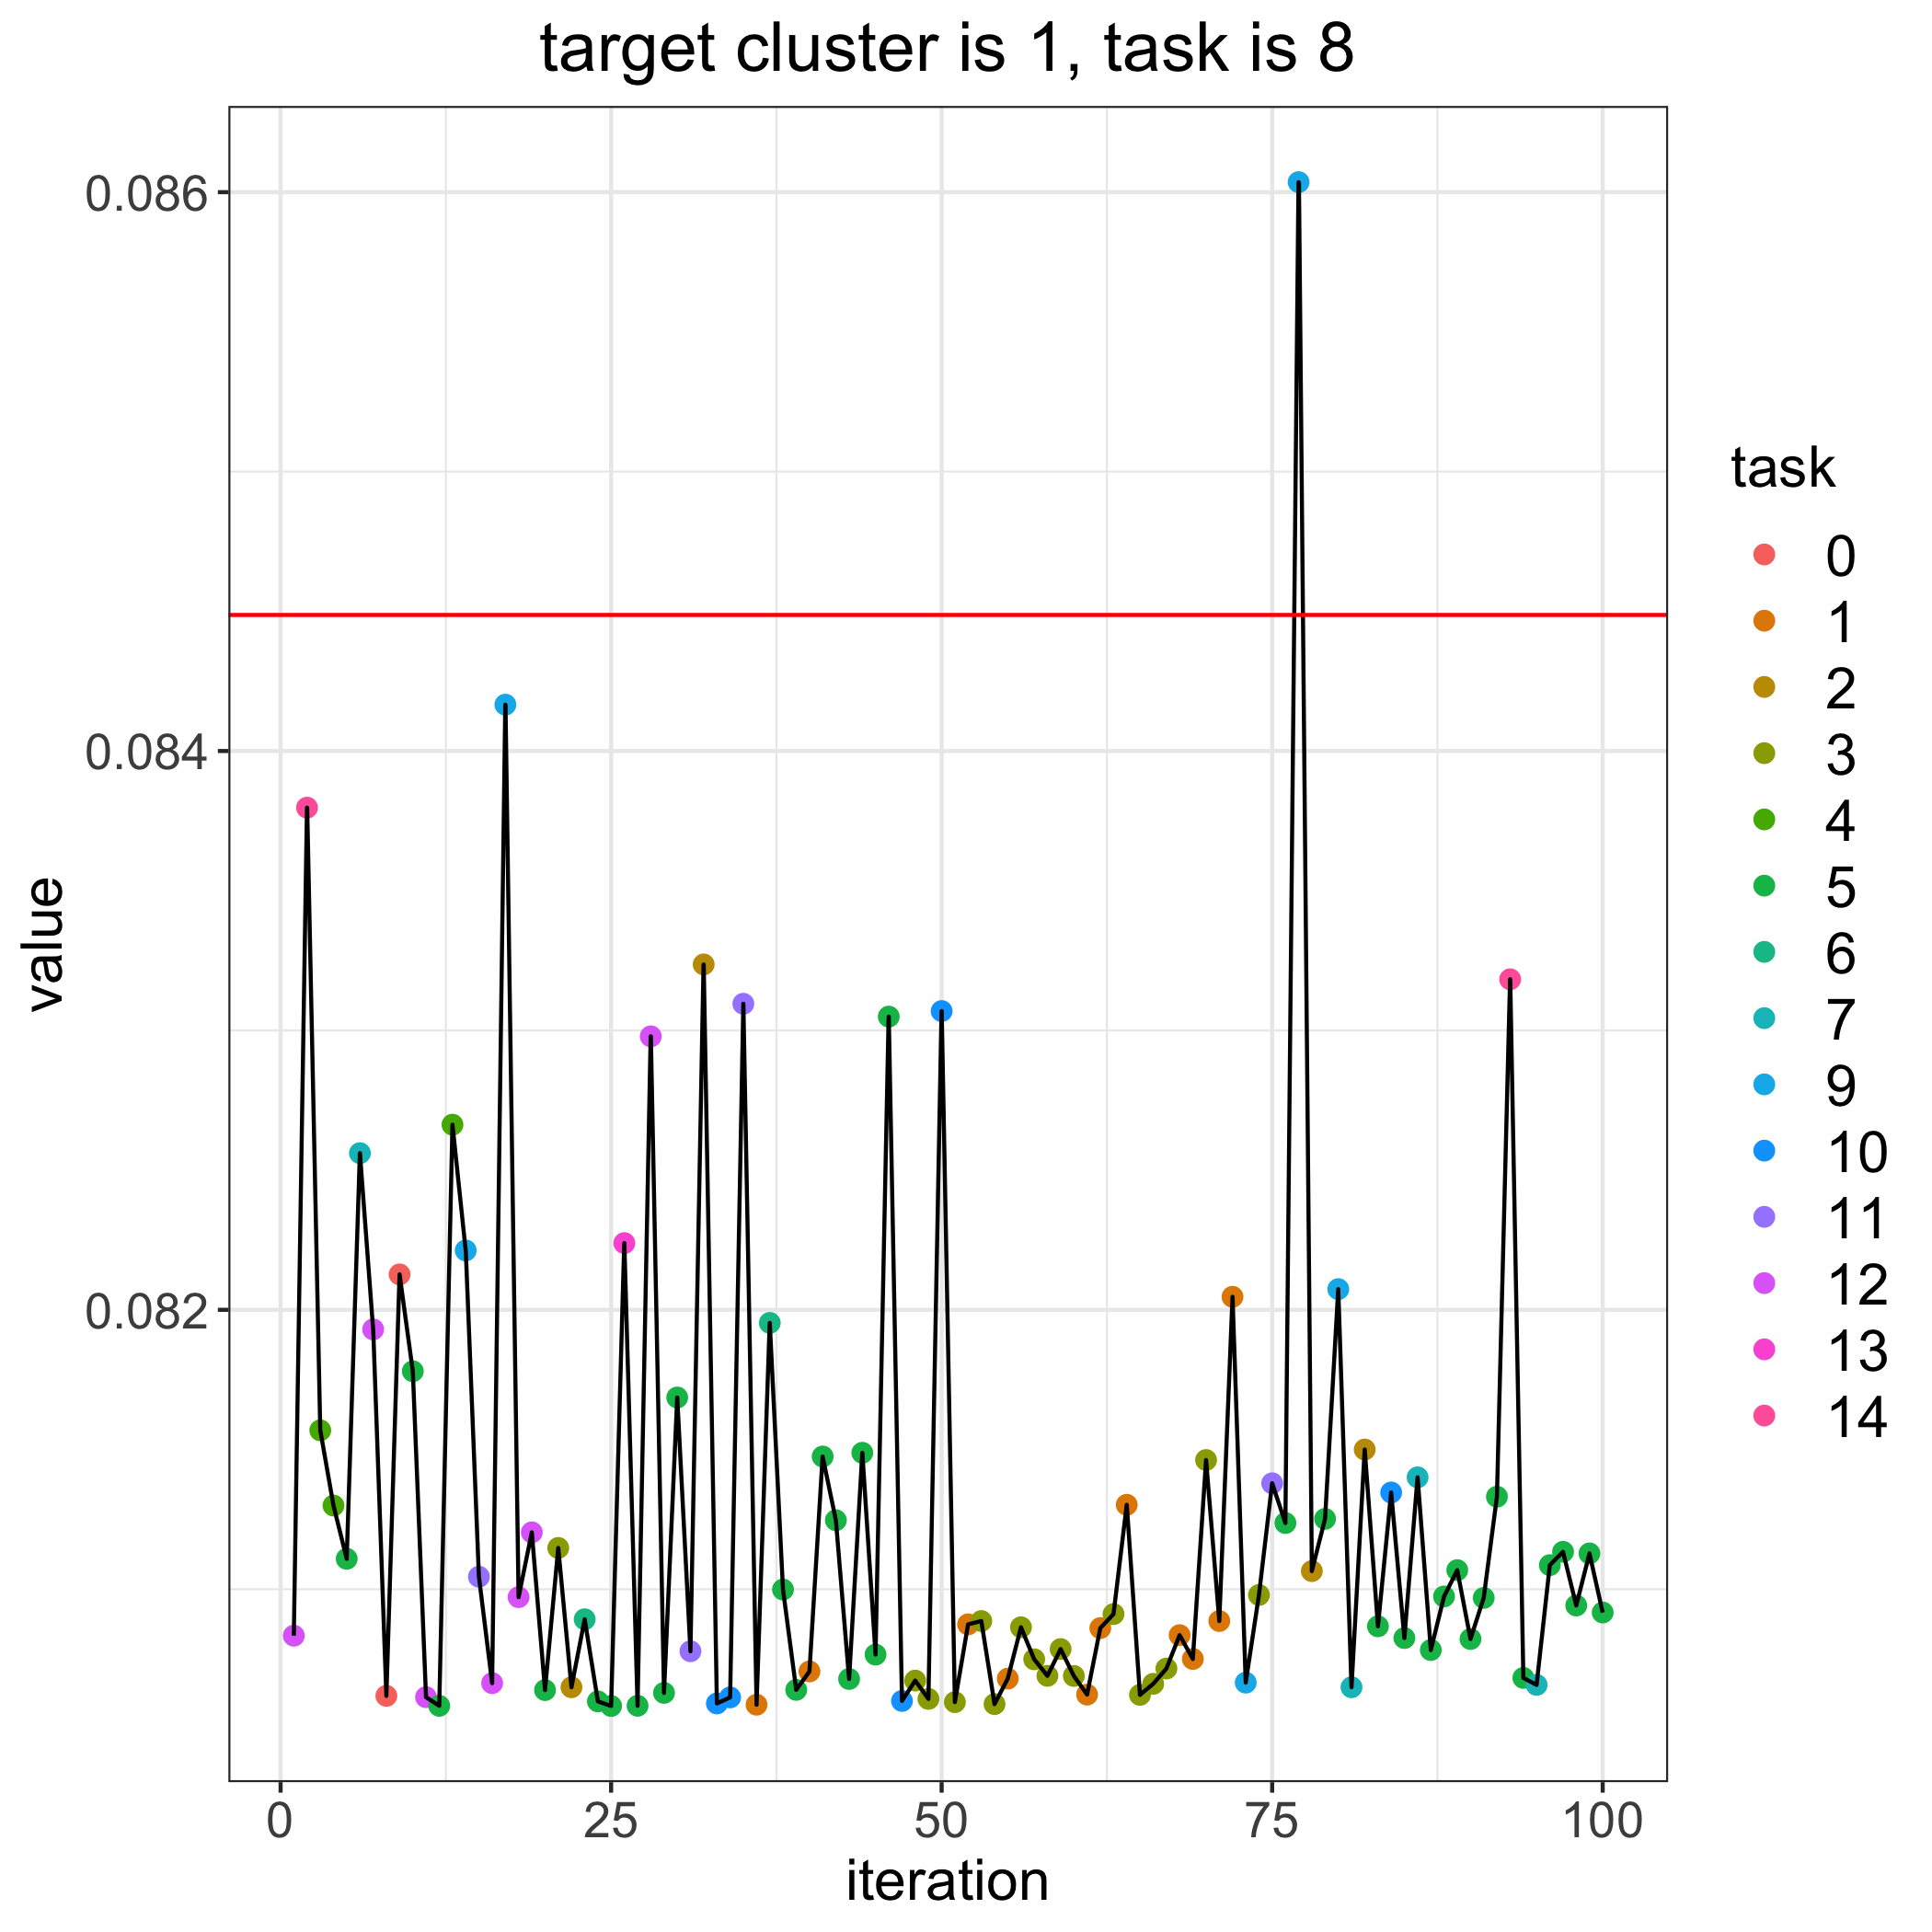

Source data for this figure (header and first rows):
, losses, bandit_selects
0, 0.08449, 
1, 0.08083, 12.0
2, 0.0838, 14.0
3, 0.08157, 4.0
4, 0.0813, 4.0
5, 0.08111, 5.0
6, 0.08256, 7.0
7, 0.08193, 12.0
8, 0.08062, 0.0
9, 0.08213, 0.0
10, 0.08178, 5.0
11, 0.08061, 12.0
12, 0.08058, 5.0
13, 0.08266, 4.0
14, 0.08221, 9.0
15, 0.08104, 11.0
16, 0.08066, 12.0
17, 0.08417, 9.0
18, 0.08097, 12.0
19, 0.0812, 12.0
20, 0.08064, 5.0
21, 0.08115, 3.0
22, 0.08065, 2.0
23, 0.08089, 6.0
24, 0.0806, 5.0
25, 0.08058, 5.0
26, 0.08224, 13.0
27, 0.08058, 5.0
28, 0.08298, 12.0
29, 0.08063, 5.0
30, 0.08169, 5.0
31, 0.08078, 11.0
32, 0.08324, 2.0
33, 0.08059, 10.0
34, 0.08061, 10.0
35, 0.0831, 11.0
36, 0.08059, 1.0
37, 0.08195, 6.0
38, 0.081, 5.0
39, 0.08064, 5.0
40, 0.08071, 1.0
41, 0.08147, 5.0
42, 0.08125, 5.0
43, 0.08068, 5.0
44, 0.08149, 5.0
45, 0.08077, 5.0
46, 0.08305, 5.0
47, 0.0806, 10.0
48, 0.08067, 3.0
49, 0.08061, 3.0
50, 0.08307, 10.0
51, 0.0806, 3.0
52, 0.08087, 1.0
53, 0.08089, 3.0
54, 0.08059, 3.0
55, 0.08068, 1.0
56, 0.08086, 3.0
57, 0.08075, 3.0
58, 0.08069, 3.0
59, 0.08079, 3.0
... 41 more rows
